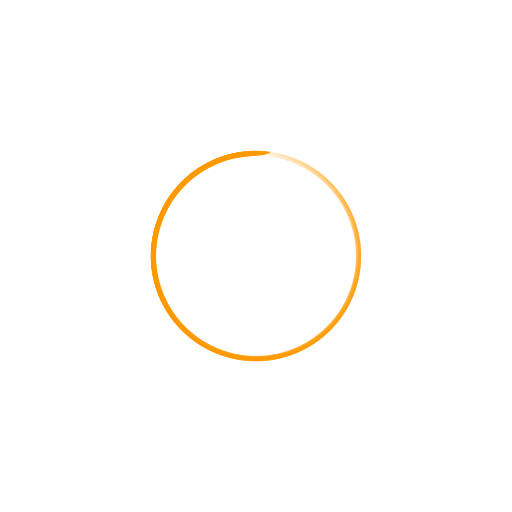
t = 0.00 s
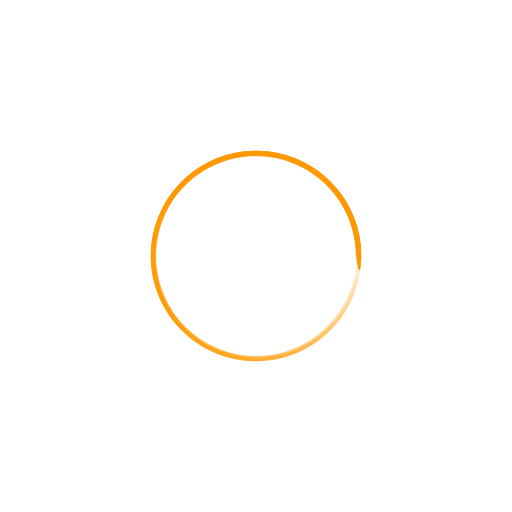
t = 0.39 s
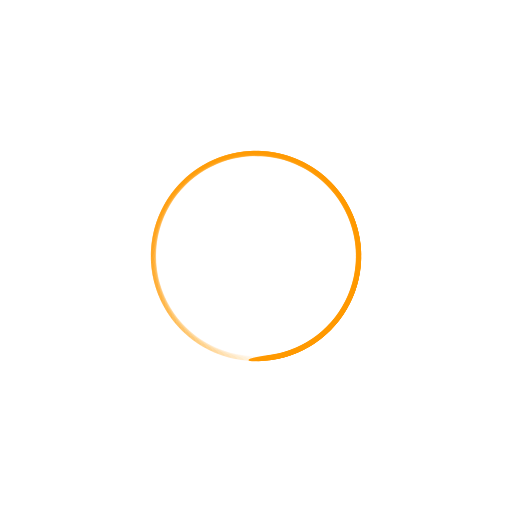
t = 0.78 s
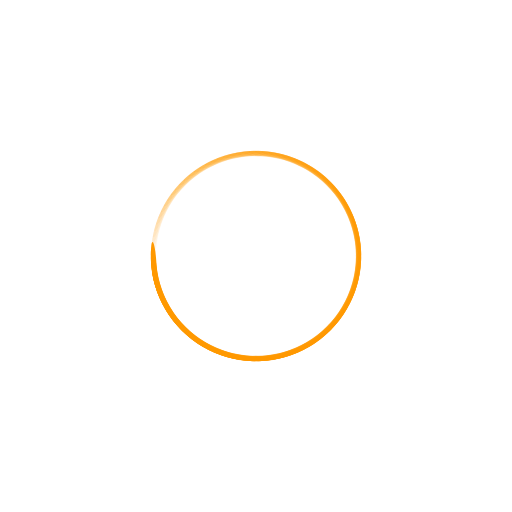
t = 1.17 s

The animated SVG that drew these frames (rendered in a browser with its animation timeline set to each time). Animation: 100 SMIL elements (animate=100); one cycle of 1.56 s, repeats indefinitely.

<svg xmlns="http://www.w3.org/2000/svg" viewBox="0 0 100 100" preserveAspectRatio="xMidYMid" width="153" height="153" style="shape-rendering: auto; display: block; background: transparent;" xmlns:xlink="http://www.w3.org/1999/xlink"><g><g transform="rotate(0 50 50)">
  <rect fill="#ff9900" height="1" width="8" ry="0.5" rx="4" y="29.5" x="46">
    <animate repeatCount="indefinite" begin="-1.546875s" dur="1.5625s" keyTimes="0;1" values="1;0" attributeName="opacity"></animate>
  </rect>
</g><g transform="rotate(3.6 50 50)">
  <rect fill="#ff9900" height="1" width="8" ry="0.5" rx="4" y="29.5" x="46">
    <animate repeatCount="indefinite" begin="-1.53125s" dur="1.5625s" keyTimes="0;1" values="1;0" attributeName="opacity"></animate>
  </rect>
</g><g transform="rotate(7.2 50 50)">
  <rect fill="#ff9900" height="1" width="8" ry="0.5" rx="4" y="29.5" x="46">
    <animate repeatCount="indefinite" begin="-1.515625s" dur="1.5625s" keyTimes="0;1" values="1;0" attributeName="opacity"></animate>
  </rect>
</g><g transform="rotate(10.8 50 50)">
  <rect fill="#ff9900" height="1" width="8" ry="0.5" rx="4" y="29.5" x="46">
    <animate repeatCount="indefinite" begin="-1.5s" dur="1.5625s" keyTimes="0;1" values="1;0" attributeName="opacity"></animate>
  </rect>
</g><g transform="rotate(14.4 50 50)">
  <rect fill="#ff9900" height="1" width="8" ry="0.5" rx="4" y="29.5" x="46">
    <animate repeatCount="indefinite" begin="-1.484375s" dur="1.5625s" keyTimes="0;1" values="1;0" attributeName="opacity"></animate>
  </rect>
</g><g transform="rotate(18 50 50)">
  <rect fill="#ff9900" height="1" width="8" ry="0.5" rx="4" y="29.5" x="46">
    <animate repeatCount="indefinite" begin="-1.46875s" dur="1.5625s" keyTimes="0;1" values="1;0" attributeName="opacity"></animate>
  </rect>
</g><g transform="rotate(21.6 50 50)">
  <rect fill="#ff9900" height="1" width="8" ry="0.5" rx="4" y="29.5" x="46">
    <animate repeatCount="indefinite" begin="-1.453125s" dur="1.5625s" keyTimes="0;1" values="1;0" attributeName="opacity"></animate>
  </rect>
</g><g transform="rotate(25.2 50 50)">
  <rect fill="#ff9900" height="1" width="8" ry="0.5" rx="4" y="29.5" x="46">
    <animate repeatCount="indefinite" begin="-1.4375s" dur="1.5625s" keyTimes="0;1" values="1;0" attributeName="opacity"></animate>
  </rect>
</g><g transform="rotate(28.8 50 50)">
  <rect fill="#ff9900" height="1" width="8" ry="0.5" rx="4" y="29.5" x="46">
    <animate repeatCount="indefinite" begin="-1.421875s" dur="1.5625s" keyTimes="0;1" values="1;0" attributeName="opacity"></animate>
  </rect>
</g><g transform="rotate(32.4 50 50)">
  <rect fill="#ff9900" height="1" width="8" ry="0.5" rx="4" y="29.5" x="46">
    <animate repeatCount="indefinite" begin="-1.40625s" dur="1.5625s" keyTimes="0;1" values="1;0" attributeName="opacity"></animate>
  </rect>
</g><g transform="rotate(36 50 50)">
  <rect fill="#ff9900" height="1" width="8" ry="0.5" rx="4" y="29.5" x="46">
    <animate repeatCount="indefinite" begin="-1.390625s" dur="1.5625s" keyTimes="0;1" values="1;0" attributeName="opacity"></animate>
  </rect>
</g><g transform="rotate(39.6 50 50)">
  <rect fill="#ff9900" height="1" width="8" ry="0.5" rx="4" y="29.5" x="46">
    <animate repeatCount="indefinite" begin="-1.375s" dur="1.5625s" keyTimes="0;1" values="1;0" attributeName="opacity"></animate>
  </rect>
</g><g transform="rotate(43.2 50 50)">
  <rect fill="#ff9900" height="1" width="8" ry="0.5" rx="4" y="29.5" x="46">
    <animate repeatCount="indefinite" begin="-1.359375s" dur="1.5625s" keyTimes="0;1" values="1;0" attributeName="opacity"></animate>
  </rect>
</g><g transform="rotate(46.8 50 50)">
  <rect fill="#ff9900" height="1" width="8" ry="0.5" rx="4" y="29.5" x="46">
    <animate repeatCount="indefinite" begin="-1.34375s" dur="1.5625s" keyTimes="0;1" values="1;0" attributeName="opacity"></animate>
  </rect>
</g><g transform="rotate(50.4 50 50)">
  <rect fill="#ff9900" height="1" width="8" ry="0.5" rx="4" y="29.5" x="46">
    <animate repeatCount="indefinite" begin="-1.328125s" dur="1.5625s" keyTimes="0;1" values="1;0" attributeName="opacity"></animate>
  </rect>
</g><g transform="rotate(54 50 50)">
  <rect fill="#ff9900" height="1" width="8" ry="0.5" rx="4" y="29.5" x="46">
    <animate repeatCount="indefinite" begin="-1.3125s" dur="1.5625s" keyTimes="0;1" values="1;0" attributeName="opacity"></animate>
  </rect>
</g><g transform="rotate(57.6 50 50)">
  <rect fill="#ff9900" height="1" width="8" ry="0.5" rx="4" y="29.5" x="46">
    <animate repeatCount="indefinite" begin="-1.296875s" dur="1.5625s" keyTimes="0;1" values="1;0" attributeName="opacity"></animate>
  </rect>
</g><g transform="rotate(61.2 50 50)">
  <rect fill="#ff9900" height="1" width="8" ry="0.5" rx="4" y="29.5" x="46">
    <animate repeatCount="indefinite" begin="-1.28125s" dur="1.5625s" keyTimes="0;1" values="1;0" attributeName="opacity"></animate>
  </rect>
</g><g transform="rotate(64.8 50 50)">
  <rect fill="#ff9900" height="1" width="8" ry="0.5" rx="4" y="29.5" x="46">
    <animate repeatCount="indefinite" begin="-1.265625s" dur="1.5625s" keyTimes="0;1" values="1;0" attributeName="opacity"></animate>
  </rect>
</g><g transform="rotate(68.4 50 50)">
  <rect fill="#ff9900" height="1" width="8" ry="0.5" rx="4" y="29.5" x="46">
    <animate repeatCount="indefinite" begin="-1.25s" dur="1.5625s" keyTimes="0;1" values="1;0" attributeName="opacity"></animate>
  </rect>
</g><g transform="rotate(72 50 50)">
  <rect fill="#ff9900" height="1" width="8" ry="0.5" rx="4" y="29.5" x="46">
    <animate repeatCount="indefinite" begin="-1.234375s" dur="1.5625s" keyTimes="0;1" values="1;0" attributeName="opacity"></animate>
  </rect>
</g><g transform="rotate(75.6 50 50)">
  <rect fill="#ff9900" height="1" width="8" ry="0.5" rx="4" y="29.5" x="46">
    <animate repeatCount="indefinite" begin="-1.21875s" dur="1.5625s" keyTimes="0;1" values="1;0" attributeName="opacity"></animate>
  </rect>
</g><g transform="rotate(79.2 50 50)">
  <rect fill="#ff9900" height="1" width="8" ry="0.5" rx="4" y="29.5" x="46">
    <animate repeatCount="indefinite" begin="-1.203125s" dur="1.5625s" keyTimes="0;1" values="1;0" attributeName="opacity"></animate>
  </rect>
</g><g transform="rotate(82.8 50 50)">
  <rect fill="#ff9900" height="1" width="8" ry="0.5" rx="4" y="29.5" x="46">
    <animate repeatCount="indefinite" begin="-1.1875s" dur="1.5625s" keyTimes="0;1" values="1;0" attributeName="opacity"></animate>
  </rect>
</g><g transform="rotate(86.4 50 50)">
  <rect fill="#ff9900" height="1" width="8" ry="0.5" rx="4" y="29.5" x="46">
    <animate repeatCount="indefinite" begin="-1.171875s" dur="1.5625s" keyTimes="0;1" values="1;0" attributeName="opacity"></animate>
  </rect>
</g><g transform="rotate(90 50 50)">
  <rect fill="#ff9900" height="1" width="8" ry="0.5" rx="4" y="29.5" x="46">
    <animate repeatCount="indefinite" begin="-1.15625s" dur="1.5625s" keyTimes="0;1" values="1;0" attributeName="opacity"></animate>
  </rect>
</g><g transform="rotate(93.6 50 50)">
  <rect fill="#ff9900" height="1" width="8" ry="0.5" rx="4" y="29.5" x="46">
    <animate repeatCount="indefinite" begin="-1.140625s" dur="1.5625s" keyTimes="0;1" values="1;0" attributeName="opacity"></animate>
  </rect>
</g><g transform="rotate(97.2 50 50)">
  <rect fill="#ff9900" height="1" width="8" ry="0.5" rx="4" y="29.5" x="46">
    <animate repeatCount="indefinite" begin="-1.125s" dur="1.5625s" keyTimes="0;1" values="1;0" attributeName="opacity"></animate>
  </rect>
</g><g transform="rotate(100.8 50 50)">
  <rect fill="#ff9900" height="1" width="8" ry="0.5" rx="4" y="29.5" x="46">
    <animate repeatCount="indefinite" begin="-1.109375s" dur="1.5625s" keyTimes="0;1" values="1;0" attributeName="opacity"></animate>
  </rect>
</g><g transform="rotate(104.4 50 50)">
  <rect fill="#ff9900" height="1" width="8" ry="0.5" rx="4" y="29.5" x="46">
    <animate repeatCount="indefinite" begin="-1.09375s" dur="1.5625s" keyTimes="0;1" values="1;0" attributeName="opacity"></animate>
  </rect>
</g><g transform="rotate(108 50 50)">
  <rect fill="#ff9900" height="1" width="8" ry="0.5" rx="4" y="29.5" x="46">
    <animate repeatCount="indefinite" begin="-1.078125s" dur="1.5625s" keyTimes="0;1" values="1;0" attributeName="opacity"></animate>
  </rect>
</g><g transform="rotate(111.6 50 50)">
  <rect fill="#ff9900" height="1" width="8" ry="0.5" rx="4" y="29.5" x="46">
    <animate repeatCount="indefinite" begin="-1.0625s" dur="1.5625s" keyTimes="0;1" values="1;0" attributeName="opacity"></animate>
  </rect>
</g><g transform="rotate(115.2 50 50)">
  <rect fill="#ff9900" height="1" width="8" ry="0.5" rx="4" y="29.5" x="46">
    <animate repeatCount="indefinite" begin="-1.046875s" dur="1.5625s" keyTimes="0;1" values="1;0" attributeName="opacity"></animate>
  </rect>
</g><g transform="rotate(118.8 50 50)">
  <rect fill="#ff9900" height="1" width="8" ry="0.5" rx="4" y="29.5" x="46">
    <animate repeatCount="indefinite" begin="-1.03125s" dur="1.5625s" keyTimes="0;1" values="1;0" attributeName="opacity"></animate>
  </rect>
</g><g transform="rotate(122.4 50 50)">
  <rect fill="#ff9900" height="1" width="8" ry="0.5" rx="4" y="29.5" x="46">
    <animate repeatCount="indefinite" begin="-1.015625s" dur="1.5625s" keyTimes="0;1" values="1;0" attributeName="opacity"></animate>
  </rect>
</g><g transform="rotate(126 50 50)">
  <rect fill="#ff9900" height="1" width="8" ry="0.5" rx="4" y="29.5" x="46">
    <animate repeatCount="indefinite" begin="-1s" dur="1.5625s" keyTimes="0;1" values="1;0" attributeName="opacity"></animate>
  </rect>
</g><g transform="rotate(129.6 50 50)">
  <rect fill="#ff9900" height="1" width="8" ry="0.5" rx="4" y="29.5" x="46">
    <animate repeatCount="indefinite" begin="-0.984375s" dur="1.5625s" keyTimes="0;1" values="1;0" attributeName="opacity"></animate>
  </rect>
</g><g transform="rotate(133.2 50 50)">
  <rect fill="#ff9900" height="1" width="8" ry="0.5" rx="4" y="29.5" x="46">
    <animate repeatCount="indefinite" begin="-0.96875s" dur="1.5625s" keyTimes="0;1" values="1;0" attributeName="opacity"></animate>
  </rect>
</g><g transform="rotate(136.8 50 50)">
  <rect fill="#ff9900" height="1" width="8" ry="0.5" rx="4" y="29.5" x="46">
    <animate repeatCount="indefinite" begin="-0.953125s" dur="1.5625s" keyTimes="0;1" values="1;0" attributeName="opacity"></animate>
  </rect>
</g><g transform="rotate(140.4 50 50)">
  <rect fill="#ff9900" height="1" width="8" ry="0.5" rx="4" y="29.5" x="46">
    <animate repeatCount="indefinite" begin="-0.9375s" dur="1.5625s" keyTimes="0;1" values="1;0" attributeName="opacity"></animate>
  </rect>
</g><g transform="rotate(144 50 50)">
  <rect fill="#ff9900" height="1" width="8" ry="0.5" rx="4" y="29.5" x="46">
    <animate repeatCount="indefinite" begin="-0.921875s" dur="1.5625s" keyTimes="0;1" values="1;0" attributeName="opacity"></animate>
  </rect>
</g><g transform="rotate(147.6 50 50)">
  <rect fill="#ff9900" height="1" width="8" ry="0.5" rx="4" y="29.5" x="46">
    <animate repeatCount="indefinite" begin="-0.90625s" dur="1.5625s" keyTimes="0;1" values="1;0" attributeName="opacity"></animate>
  </rect>
</g><g transform="rotate(151.2 50 50)">
  <rect fill="#ff9900" height="1" width="8" ry="0.5" rx="4" y="29.5" x="46">
    <animate repeatCount="indefinite" begin="-0.890625s" dur="1.5625s" keyTimes="0;1" values="1;0" attributeName="opacity"></animate>
  </rect>
</g><g transform="rotate(154.8 50 50)">
  <rect fill="#ff9900" height="1" width="8" ry="0.5" rx="4" y="29.5" x="46">
    <animate repeatCount="indefinite" begin="-0.875s" dur="1.5625s" keyTimes="0;1" values="1;0" attributeName="opacity"></animate>
  </rect>
</g><g transform="rotate(158.4 50 50)">
  <rect fill="#ff9900" height="1" width="8" ry="0.5" rx="4" y="29.5" x="46">
    <animate repeatCount="indefinite" begin="-0.859375s" dur="1.5625s" keyTimes="0;1" values="1;0" attributeName="opacity"></animate>
  </rect>
</g><g transform="rotate(162 50 50)">
  <rect fill="#ff9900" height="1" width="8" ry="0.5" rx="4" y="29.5" x="46">
    <animate repeatCount="indefinite" begin="-0.84375s" dur="1.5625s" keyTimes="0;1" values="1;0" attributeName="opacity"></animate>
  </rect>
</g><g transform="rotate(165.6 50 50)">
  <rect fill="#ff9900" height="1" width="8" ry="0.5" rx="4" y="29.5" x="46">
    <animate repeatCount="indefinite" begin="-0.828125s" dur="1.5625s" keyTimes="0;1" values="1;0" attributeName="opacity"></animate>
  </rect>
</g><g transform="rotate(169.2 50 50)">
  <rect fill="#ff9900" height="1" width="8" ry="0.5" rx="4" y="29.5" x="46">
    <animate repeatCount="indefinite" begin="-0.8125s" dur="1.5625s" keyTimes="0;1" values="1;0" attributeName="opacity"></animate>
  </rect>
</g><g transform="rotate(172.8 50 50)">
  <rect fill="#ff9900" height="1" width="8" ry="0.5" rx="4" y="29.5" x="46">
    <animate repeatCount="indefinite" begin="-0.796875s" dur="1.5625s" keyTimes="0;1" values="1;0" attributeName="opacity"></animate>
  </rect>
</g><g transform="rotate(176.4 50 50)">
  <rect fill="#ff9900" height="1" width="8" ry="0.5" rx="4" y="29.5" x="46">
    <animate repeatCount="indefinite" begin="-0.78125s" dur="1.5625s" keyTimes="0;1" values="1;0" attributeName="opacity"></animate>
  </rect>
</g><g transform="rotate(180 50 50)">
  <rect fill="#ff9900" height="1" width="8" ry="0.5" rx="4" y="29.5" x="46">
    <animate repeatCount="indefinite" begin="-0.765625s" dur="1.5625s" keyTimes="0;1" values="1;0" attributeName="opacity"></animate>
  </rect>
</g><g transform="rotate(183.6 50 50)">
  <rect fill="#ff9900" height="1" width="8" ry="0.5" rx="4" y="29.5" x="46">
    <animate repeatCount="indefinite" begin="-0.75s" dur="1.5625s" keyTimes="0;1" values="1;0" attributeName="opacity"></animate>
  </rect>
</g><g transform="rotate(187.2 50 50)">
  <rect fill="#ff9900" height="1" width="8" ry="0.5" rx="4" y="29.5" x="46">
    <animate repeatCount="indefinite" begin="-0.734375s" dur="1.5625s" keyTimes="0;1" values="1;0" attributeName="opacity"></animate>
  </rect>
</g><g transform="rotate(190.8 50 50)">
  <rect fill="#ff9900" height="1" width="8" ry="0.5" rx="4" y="29.5" x="46">
    <animate repeatCount="indefinite" begin="-0.71875s" dur="1.5625s" keyTimes="0;1" values="1;0" attributeName="opacity"></animate>
  </rect>
</g><g transform="rotate(194.4 50 50)">
  <rect fill="#ff9900" height="1" width="8" ry="0.5" rx="4" y="29.5" x="46">
    <animate repeatCount="indefinite" begin="-0.703125s" dur="1.5625s" keyTimes="0;1" values="1;0" attributeName="opacity"></animate>
  </rect>
</g><g transform="rotate(198 50 50)">
  <rect fill="#ff9900" height="1" width="8" ry="0.5" rx="4" y="29.5" x="46">
    <animate repeatCount="indefinite" begin="-0.6875s" dur="1.5625s" keyTimes="0;1" values="1;0" attributeName="opacity"></animate>
  </rect>
</g><g transform="rotate(201.6 50 50)">
  <rect fill="#ff9900" height="1" width="8" ry="0.5" rx="4" y="29.5" x="46">
    <animate repeatCount="indefinite" begin="-0.671875s" dur="1.5625s" keyTimes="0;1" values="1;0" attributeName="opacity"></animate>
  </rect>
</g><g transform="rotate(205.2 50 50)">
  <rect fill="#ff9900" height="1" width="8" ry="0.5" rx="4" y="29.5" x="46">
    <animate repeatCount="indefinite" begin="-0.65625s" dur="1.5625s" keyTimes="0;1" values="1;0" attributeName="opacity"></animate>
  </rect>
</g><g transform="rotate(208.8 50 50)">
  <rect fill="#ff9900" height="1" width="8" ry="0.5" rx="4" y="29.5" x="46">
    <animate repeatCount="indefinite" begin="-0.640625s" dur="1.5625s" keyTimes="0;1" values="1;0" attributeName="opacity"></animate>
  </rect>
</g><g transform="rotate(212.4 50 50)">
  <rect fill="#ff9900" height="1" width="8" ry="0.5" rx="4" y="29.5" x="46">
    <animate repeatCount="indefinite" begin="-0.625s" dur="1.5625s" keyTimes="0;1" values="1;0" attributeName="opacity"></animate>
  </rect>
</g><g transform="rotate(216 50 50)">
  <rect fill="#ff9900" height="1" width="8" ry="0.5" rx="4" y="29.5" x="46">
    <animate repeatCount="indefinite" begin="-0.609375s" dur="1.5625s" keyTimes="0;1" values="1;0" attributeName="opacity"></animate>
  </rect>
</g><g transform="rotate(219.6 50 50)">
  <rect fill="#ff9900" height="1" width="8" ry="0.5" rx="4" y="29.5" x="46">
    <animate repeatCount="indefinite" begin="-0.59375s" dur="1.5625s" keyTimes="0;1" values="1;0" attributeName="opacity"></animate>
  </rect>
</g><g transform="rotate(223.2 50 50)">
  <rect fill="#ff9900" height="1" width="8" ry="0.5" rx="4" y="29.5" x="46">
    <animate repeatCount="indefinite" begin="-0.578125s" dur="1.5625s" keyTimes="0;1" values="1;0" attributeName="opacity"></animate>
  </rect>
</g><g transform="rotate(226.8 50 50)">
  <rect fill="#ff9900" height="1" width="8" ry="0.5" rx="4" y="29.5" x="46">
    <animate repeatCount="indefinite" begin="-0.5625s" dur="1.5625s" keyTimes="0;1" values="1;0" attributeName="opacity"></animate>
  </rect>
</g><g transform="rotate(230.4 50 50)">
  <rect fill="#ff9900" height="1" width="8" ry="0.5" rx="4" y="29.5" x="46">
    <animate repeatCount="indefinite" begin="-0.546875s" dur="1.5625s" keyTimes="0;1" values="1;0" attributeName="opacity"></animate>
  </rect>
</g><g transform="rotate(234 50 50)">
  <rect fill="#ff9900" height="1" width="8" ry="0.5" rx="4" y="29.5" x="46">
    <animate repeatCount="indefinite" begin="-0.53125s" dur="1.5625s" keyTimes="0;1" values="1;0" attributeName="opacity"></animate>
  </rect>
</g><g transform="rotate(237.6 50 50)">
  <rect fill="#ff9900" height="1" width="8" ry="0.5" rx="4" y="29.5" x="46">
    <animate repeatCount="indefinite" begin="-0.515625s" dur="1.5625s" keyTimes="0;1" values="1;0" attributeName="opacity"></animate>
  </rect>
</g><g transform="rotate(241.2 50 50)">
  <rect fill="#ff9900" height="1" width="8" ry="0.5" rx="4" y="29.5" x="46">
    <animate repeatCount="indefinite" begin="-0.5s" dur="1.5625s" keyTimes="0;1" values="1;0" attributeName="opacity"></animate>
  </rect>
</g><g transform="rotate(244.8 50 50)">
  <rect fill="#ff9900" height="1" width="8" ry="0.5" rx="4" y="29.5" x="46">
    <animate repeatCount="indefinite" begin="-0.484375s" dur="1.5625s" keyTimes="0;1" values="1;0" attributeName="opacity"></animate>
  </rect>
</g><g transform="rotate(248.4 50 50)">
  <rect fill="#ff9900" height="1" width="8" ry="0.5" rx="4" y="29.5" x="46">
    <animate repeatCount="indefinite" begin="-0.46875s" dur="1.5625s" keyTimes="0;1" values="1;0" attributeName="opacity"></animate>
  </rect>
</g><g transform="rotate(252 50 50)">
  <rect fill="#ff9900" height="1" width="8" ry="0.5" rx="4" y="29.5" x="46">
    <animate repeatCount="indefinite" begin="-0.453125s" dur="1.5625s" keyTimes="0;1" values="1;0" attributeName="opacity"></animate>
  </rect>
</g><g transform="rotate(255.6 50 50)">
  <rect fill="#ff9900" height="1" width="8" ry="0.5" rx="4" y="29.5" x="46">
    <animate repeatCount="indefinite" begin="-0.4375s" dur="1.5625s" keyTimes="0;1" values="1;0" attributeName="opacity"></animate>
  </rect>
</g><g transform="rotate(259.2 50 50)">
  <rect fill="#ff9900" height="1" width="8" ry="0.5" rx="4" y="29.5" x="46">
    <animate repeatCount="indefinite" begin="-0.421875s" dur="1.5625s" keyTimes="0;1" values="1;0" attributeName="opacity"></animate>
  </rect>
</g><g transform="rotate(262.8 50 50)">
  <rect fill="#ff9900" height="1" width="8" ry="0.5" rx="4" y="29.5" x="46">
    <animate repeatCount="indefinite" begin="-0.40625s" dur="1.5625s" keyTimes="0;1" values="1;0" attributeName="opacity"></animate>
  </rect>
</g><g transform="rotate(266.4 50 50)">
  <rect fill="#ff9900" height="1" width="8" ry="0.5" rx="4" y="29.5" x="46">
    <animate repeatCount="indefinite" begin="-0.390625s" dur="1.5625s" keyTimes="0;1" values="1;0" attributeName="opacity"></animate>
  </rect>
</g><g transform="rotate(270 50 50)">
  <rect fill="#ff9900" height="1" width="8" ry="0.5" rx="4" y="29.5" x="46">
    <animate repeatCount="indefinite" begin="-0.375s" dur="1.5625s" keyTimes="0;1" values="1;0" attributeName="opacity"></animate>
  </rect>
</g><g transform="rotate(273.6 50 50)">
  <rect fill="#ff9900" height="1" width="8" ry="0.5" rx="4" y="29.5" x="46">
    <animate repeatCount="indefinite" begin="-0.359375s" dur="1.5625s" keyTimes="0;1" values="1;0" attributeName="opacity"></animate>
  </rect>
</g><g transform="rotate(277.2 50 50)">
  <rect fill="#ff9900" height="1" width="8" ry="0.5" rx="4" y="29.5" x="46">
    <animate repeatCount="indefinite" begin="-0.34375s" dur="1.5625s" keyTimes="0;1" values="1;0" attributeName="opacity"></animate>
  </rect>
</g><g transform="rotate(280.8 50 50)">
  <rect fill="#ff9900" height="1" width="8" ry="0.5" rx="4" y="29.5" x="46">
    <animate repeatCount="indefinite" begin="-0.328125s" dur="1.5625s" keyTimes="0;1" values="1;0" attributeName="opacity"></animate>
  </rect>
</g><g transform="rotate(284.4 50 50)">
  <rect fill="#ff9900" height="1" width="8" ry="0.5" rx="4" y="29.5" x="46">
    <animate repeatCount="indefinite" begin="-0.3125s" dur="1.5625s" keyTimes="0;1" values="1;0" attributeName="opacity"></animate>
  </rect>
</g><g transform="rotate(288 50 50)">
  <rect fill="#ff9900" height="1" width="8" ry="0.5" rx="4" y="29.5" x="46">
    <animate repeatCount="indefinite" begin="-0.296875s" dur="1.5625s" keyTimes="0;1" values="1;0" attributeName="opacity"></animate>
  </rect>
</g><g transform="rotate(291.6 50 50)">
  <rect fill="#ff9900" height="1" width="8" ry="0.5" rx="4" y="29.5" x="46">
    <animate repeatCount="indefinite" begin="-0.28125s" dur="1.5625s" keyTimes="0;1" values="1;0" attributeName="opacity"></animate>
  </rect>
</g><g transform="rotate(295.2 50 50)">
  <rect fill="#ff9900" height="1" width="8" ry="0.5" rx="4" y="29.5" x="46">
    <animate repeatCount="indefinite" begin="-0.265625s" dur="1.5625s" keyTimes="0;1" values="1;0" attributeName="opacity"></animate>
  </rect>
</g><g transform="rotate(298.8 50 50)">
  <rect fill="#ff9900" height="1" width="8" ry="0.5" rx="4" y="29.5" x="46">
    <animate repeatCount="indefinite" begin="-0.25s" dur="1.5625s" keyTimes="0;1" values="1;0" attributeName="opacity"></animate>
  </rect>
</g><g transform="rotate(302.4 50 50)">
  <rect fill="#ff9900" height="1" width="8" ry="0.5" rx="4" y="29.5" x="46">
    <animate repeatCount="indefinite" begin="-0.234375s" dur="1.5625s" keyTimes="0;1" values="1;0" attributeName="opacity"></animate>
  </rect>
</g><g transform="rotate(306 50 50)">
  <rect fill="#ff9900" height="1" width="8" ry="0.5" rx="4" y="29.5" x="46">
    <animate repeatCount="indefinite" begin="-0.21875s" dur="1.5625s" keyTimes="0;1" values="1;0" attributeName="opacity"></animate>
  </rect>
</g><g transform="rotate(309.6 50 50)">
  <rect fill="#ff9900" height="1" width="8" ry="0.5" rx="4" y="29.5" x="46">
    <animate repeatCount="indefinite" begin="-0.203125s" dur="1.5625s" keyTimes="0;1" values="1;0" attributeName="opacity"></animate>
  </rect>
</g><g transform="rotate(313.2 50 50)">
  <rect fill="#ff9900" height="1" width="8" ry="0.5" rx="4" y="29.5" x="46">
    <animate repeatCount="indefinite" begin="-0.1875s" dur="1.5625s" keyTimes="0;1" values="1;0" attributeName="opacity"></animate>
  </rect>
</g><g transform="rotate(316.8 50 50)">
  <rect fill="#ff9900" height="1" width="8" ry="0.5" rx="4" y="29.5" x="46">
    <animate repeatCount="indefinite" begin="-0.171875s" dur="1.5625s" keyTimes="0;1" values="1;0" attributeName="opacity"></animate>
  </rect>
</g><g transform="rotate(320.4 50 50)">
  <rect fill="#ff9900" height="1" width="8" ry="0.5" rx="4" y="29.5" x="46">
    <animate repeatCount="indefinite" begin="-0.15625s" dur="1.5625s" keyTimes="0;1" values="1;0" attributeName="opacity"></animate>
  </rect>
</g><g transform="rotate(324 50 50)">
  <rect fill="#ff9900" height="1" width="8" ry="0.5" rx="4" y="29.5" x="46">
    <animate repeatCount="indefinite" begin="-0.140625s" dur="1.5625s" keyTimes="0;1" values="1;0" attributeName="opacity"></animate>
  </rect>
</g><g transform="rotate(327.6 50 50)">
  <rect fill="#ff9900" height="1" width="8" ry="0.5" rx="4" y="29.5" x="46">
    <animate repeatCount="indefinite" begin="-0.125s" dur="1.5625s" keyTimes="0;1" values="1;0" attributeName="opacity"></animate>
  </rect>
</g><g transform="rotate(331.2 50 50)">
  <rect fill="#ff9900" height="1" width="8" ry="0.5" rx="4" y="29.5" x="46">
    <animate repeatCount="indefinite" begin="-0.109375s" dur="1.5625s" keyTimes="0;1" values="1;0" attributeName="opacity"></animate>
  </rect>
</g><g transform="rotate(334.8 50 50)">
  <rect fill="#ff9900" height="1" width="8" ry="0.5" rx="4" y="29.5" x="46">
    <animate repeatCount="indefinite" begin="-0.09375s" dur="1.5625s" keyTimes="0;1" values="1;0" attributeName="opacity"></animate>
  </rect>
</g><g transform="rotate(338.4 50 50)">
  <rect fill="#ff9900" height="1" width="8" ry="0.5" rx="4" y="29.5" x="46">
    <animate repeatCount="indefinite" begin="-0.078125s" dur="1.5625s" keyTimes="0;1" values="1;0" attributeName="opacity"></animate>
  </rect>
</g><g transform="rotate(342 50 50)">
  <rect fill="#ff9900" height="1" width="8" ry="0.5" rx="4" y="29.5" x="46">
    <animate repeatCount="indefinite" begin="-0.0625s" dur="1.5625s" keyTimes="0;1" values="1;0" attributeName="opacity"></animate>
  </rect>
</g><g transform="rotate(345.6 50 50)">
  <rect fill="#ff9900" height="1" width="8" ry="0.5" rx="4" y="29.5" x="46">
    <animate repeatCount="indefinite" begin="-0.046875s" dur="1.5625s" keyTimes="0;1" values="1;0" attributeName="opacity"></animate>
  </rect>
</g><g transform="rotate(349.2 50 50)">
  <rect fill="#ff9900" height="1" width="8" ry="0.5" rx="4" y="29.5" x="46">
    <animate repeatCount="indefinite" begin="-0.03125s" dur="1.5625s" keyTimes="0;1" values="1;0" attributeName="opacity"></animate>
  </rect>
</g><g transform="rotate(352.8 50 50)">
  <rect fill="#ff9900" height="1" width="8" ry="0.5" rx="4" y="29.5" x="46">
    <animate repeatCount="indefinite" begin="-0.015625s" dur="1.5625s" keyTimes="0;1" values="1;0" attributeName="opacity"></animate>
  </rect>
</g><g transform="rotate(356.4 50 50)">
  <rect fill="#ff9900" height="1" width="8" ry="0.5" rx="4" y="29.5" x="46">
    <animate repeatCount="indefinite" begin="0s" dur="1.5625s" keyTimes="0;1" values="1;0" attributeName="opacity"></animate>
  </rect>
</g><g></g></g><!-- [ldio] generated by https://loading.io --></svg>
